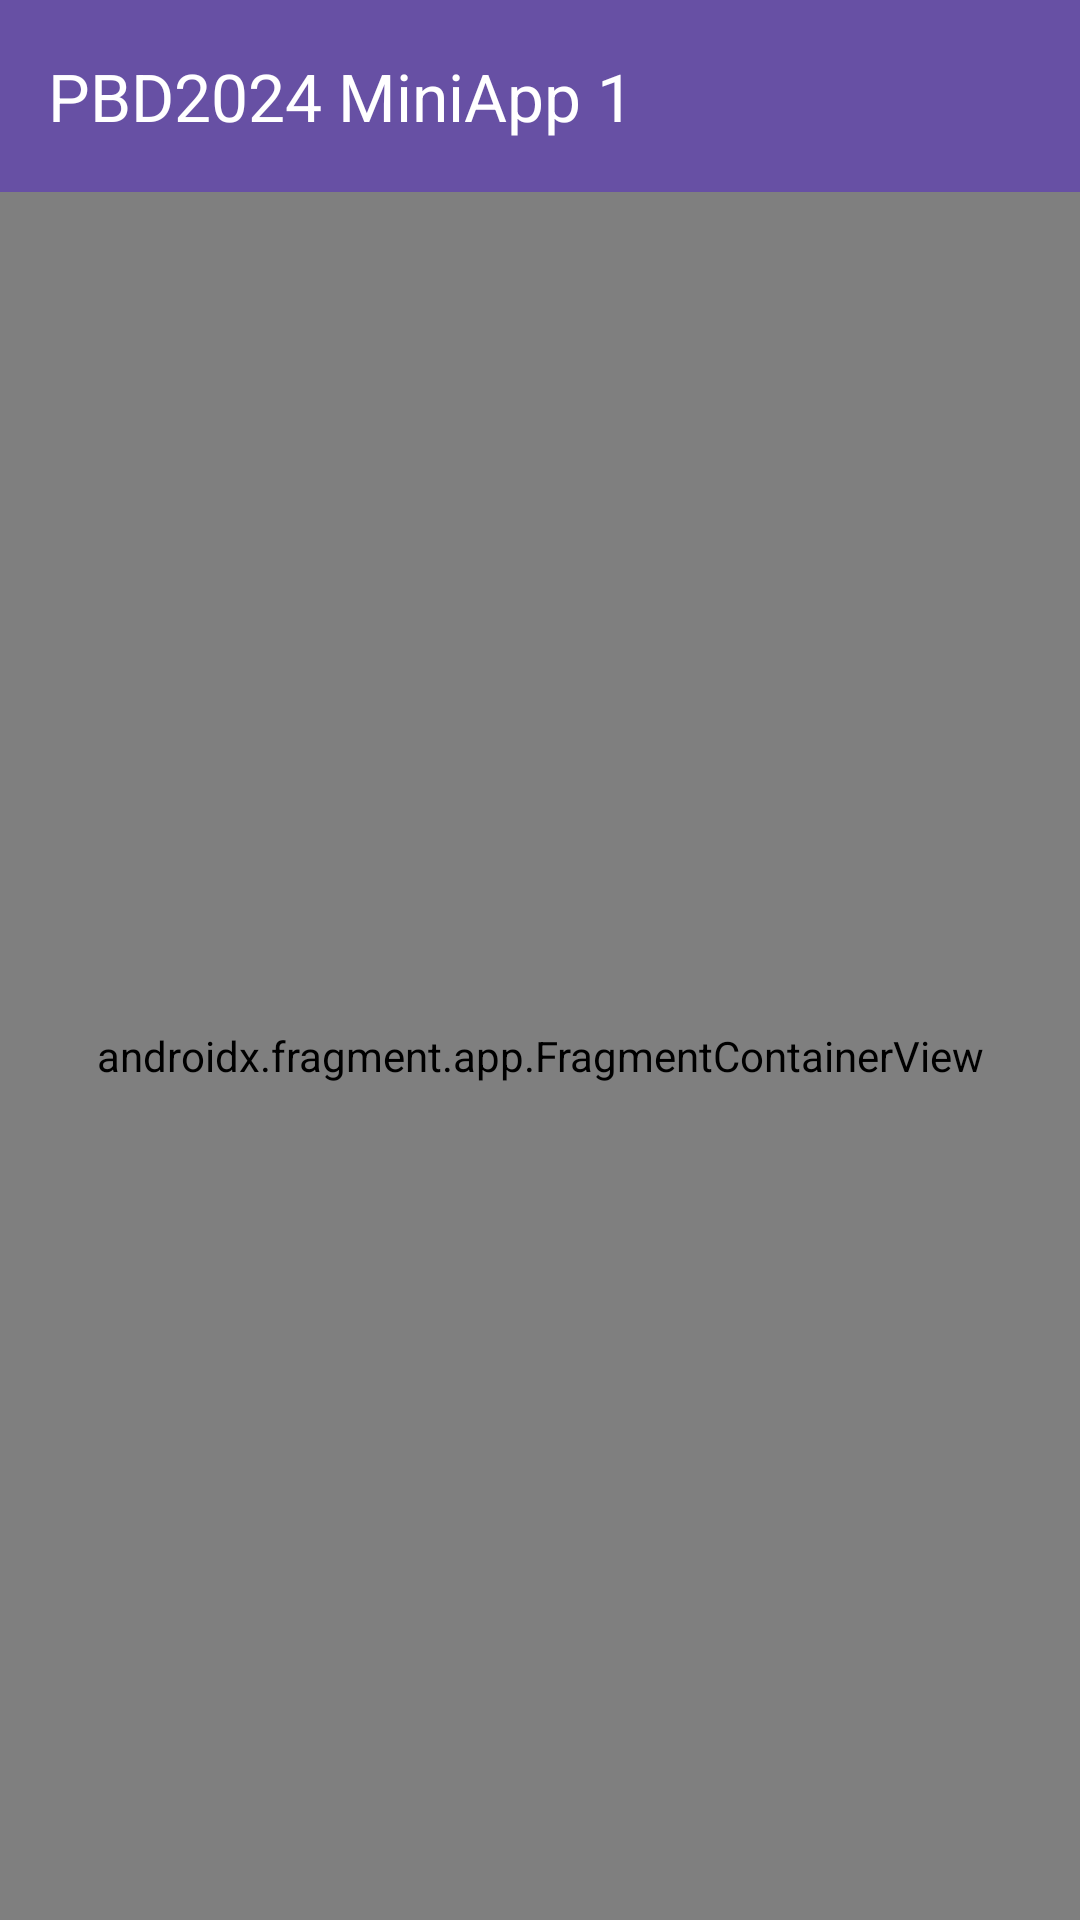

Here is an Android app screen rendered from its layout file. Give the layout XML and the strings, colors and styles it references.
<!-- AndroidManifest.xml: application theme Theme.MiniApp1 -->
<!-- res/layout/activity_main.xml -->
<?xml version="1.0" encoding="utf-8"?>
<androidx.constraintlayout.widget.ConstraintLayout xmlns:android="http://schemas.android.com/apk/res/android"
    xmlns:app="http://schemas.android.com/apk/res-auto"
    xmlns:tools="http://schemas.android.com/tools"
    android:id="@+id/main"
    android:layout_width="match_parent"
    android:layout_height="match_parent"
    tools:context=".MainActivity">


    <androidx.appcompat.widget.Toolbar
        android:id="@+id/toolbar"
        android:layout_width="match_parent"
        android:layout_height="?attr/actionBarSize"
        android:background="?attr/colorPrimary"
        app:popupTheme="@style/AppTheme.PopupOverlay"
        app:layout_constraintTop_toTopOf="parent"
        app:title="@string/toolbar_title"
        app:titleTextColor="@android:color/white" />

    <androidx.fragment.app.FragmentContainerView
        android:id="@+id/fragment_container"
        android:name="androidx.navigation.fragment.NavHostFragment"
        android:layout_width="match_parent"
        android:layout_height="0dp"
        app:defaultNavHost="true"
        app:layout_constraintBottom_toBottomOf="parent"
        app:layout_constraintTop_toBottomOf="@id/toolbar"
        app:navGraph="@navigation/nav_graph" />


</androidx.constraintlayout.widget.ConstraintLayout>
<!-- resources referenced by this layout -->
<resources>
  <string name="toolbar_title">PBD2024 MiniApp 1</string>
  <style name="AppTheme.PopupOverlay" parent="ThemeOverlay.AppCompat.Light" />
  <style name="Theme.MiniApp1" parent="Base.Theme.MiniApp1" />
  <style name="Base.Theme.MiniApp1" parent="Theme.Material3.DayNight.NoActionBar">
          
          
      </style>
</resources>
